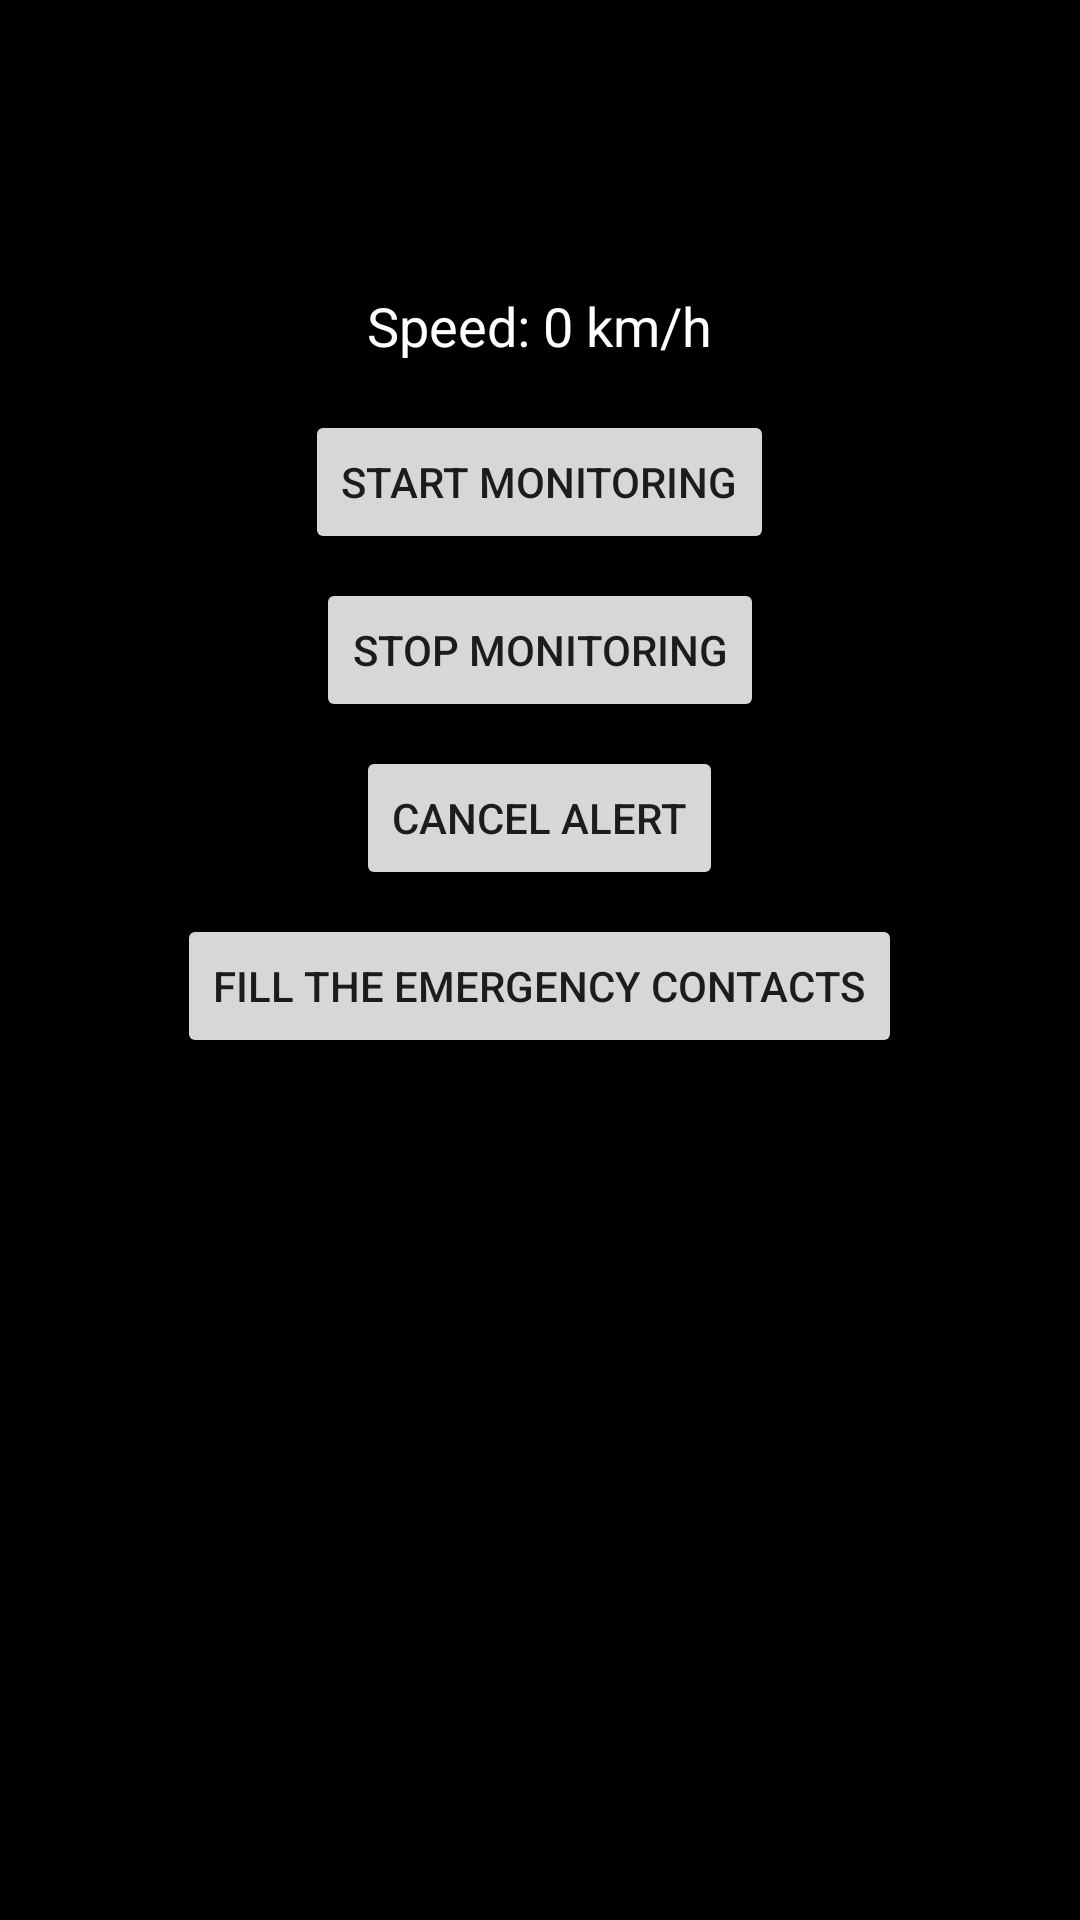

This screen was rendered from an Android layout file. Write that file and the resources it references.
<!-- AndroidManifest.xml: activity theme Theme.EmergencyDropAlert -->
<!-- res/layout/activity_main.xml -->
<?xml version="1.0" encoding="utf-8"?>
<LinearLayout
    xmlns:android="http://schemas.android.com/apk/res/android"
    xmlns:tools="http://schemas.android.com/tools"
    android:id="@+id/mainLayout"
    android:layout_width="match_parent"
    android:layout_height="match_parent"
    android:padding="24dp"
    android:orientation="vertical"
    android:gravity="center"
    tools:context=".MainActivity"
    android:background="#000000">

    <TextView
        android:id="@+id/status_text"
        android:layout_width="wrap_content"
        android:layout_height="wrap_content"
        android:text=""
        android:textColor="#FFFFFF"
        android:textSize="18sp"
        android:padding="16dp" />
    <TextView
        android:id="@+id/speed_text"
        android:layout_width="wrap_content"
        android:layout_height="wrap_content"
        android:text="Speed: 0 km/h"
        android:textSize="18sp"
        android:textColor="#FFFFFF"
        android:layout_marginTop="16dp"
        android:layout_gravity="center"/>


    <Button
        android:id="@+id/start_button"
        android:layout_width="wrap_content"
        android:layout_height="wrap_content"
        android:text="Start Monitoring"
        android:layout_marginTop="16dp" />

    <Button
        android:id="@+id/stop_button"
        android:layout_width="wrap_content"
        android:layout_height="wrap_content"
        android:text="Stop Monitoring"
        android:layout_marginTop="8dp" />

    <Button
        android:id="@+id/cancel_button"
        android:layout_width="wrap_content"
        android:layout_height="wrap_content"
        android:text="Cancel Alert"
        android:layout_marginTop="8dp" />

    <Button
        android:id="@+id/openContactsButton"
        android:layout_width="wrap_content"
        android:layout_height="wrap_content"
        android:text="Fill the Emergency Contacts"
        android:layout_marginTop="8dp" />


    <FrameLayout
        android:id="@+id/fragment_container"
        android:layout_width="match_parent"
        android:layout_height="match_parent" />

</LinearLayout>
<!-- resources referenced by this layout -->
<resources>
  <style name="Theme.EmergencyDropAlert" parent="Theme.AppCompat.Light.NoActionBar">
          
          <item name="colorPrimary">@color/purple_500</item>
          <item name="colorPrimaryDark">@color/purple_700</item>
          <item name="colorAccent">@color/teal_200</item>
      </style>
  <!-- not gathered from this repository: default colours our renderer supplied (Android Studio template values) -->
  <color name="purple_500">#FF6200EE</color>
  <color name="purple_700">#FF3700B3</color>
  <color name="teal_200">#FF03DAC5</color>
</resources>
